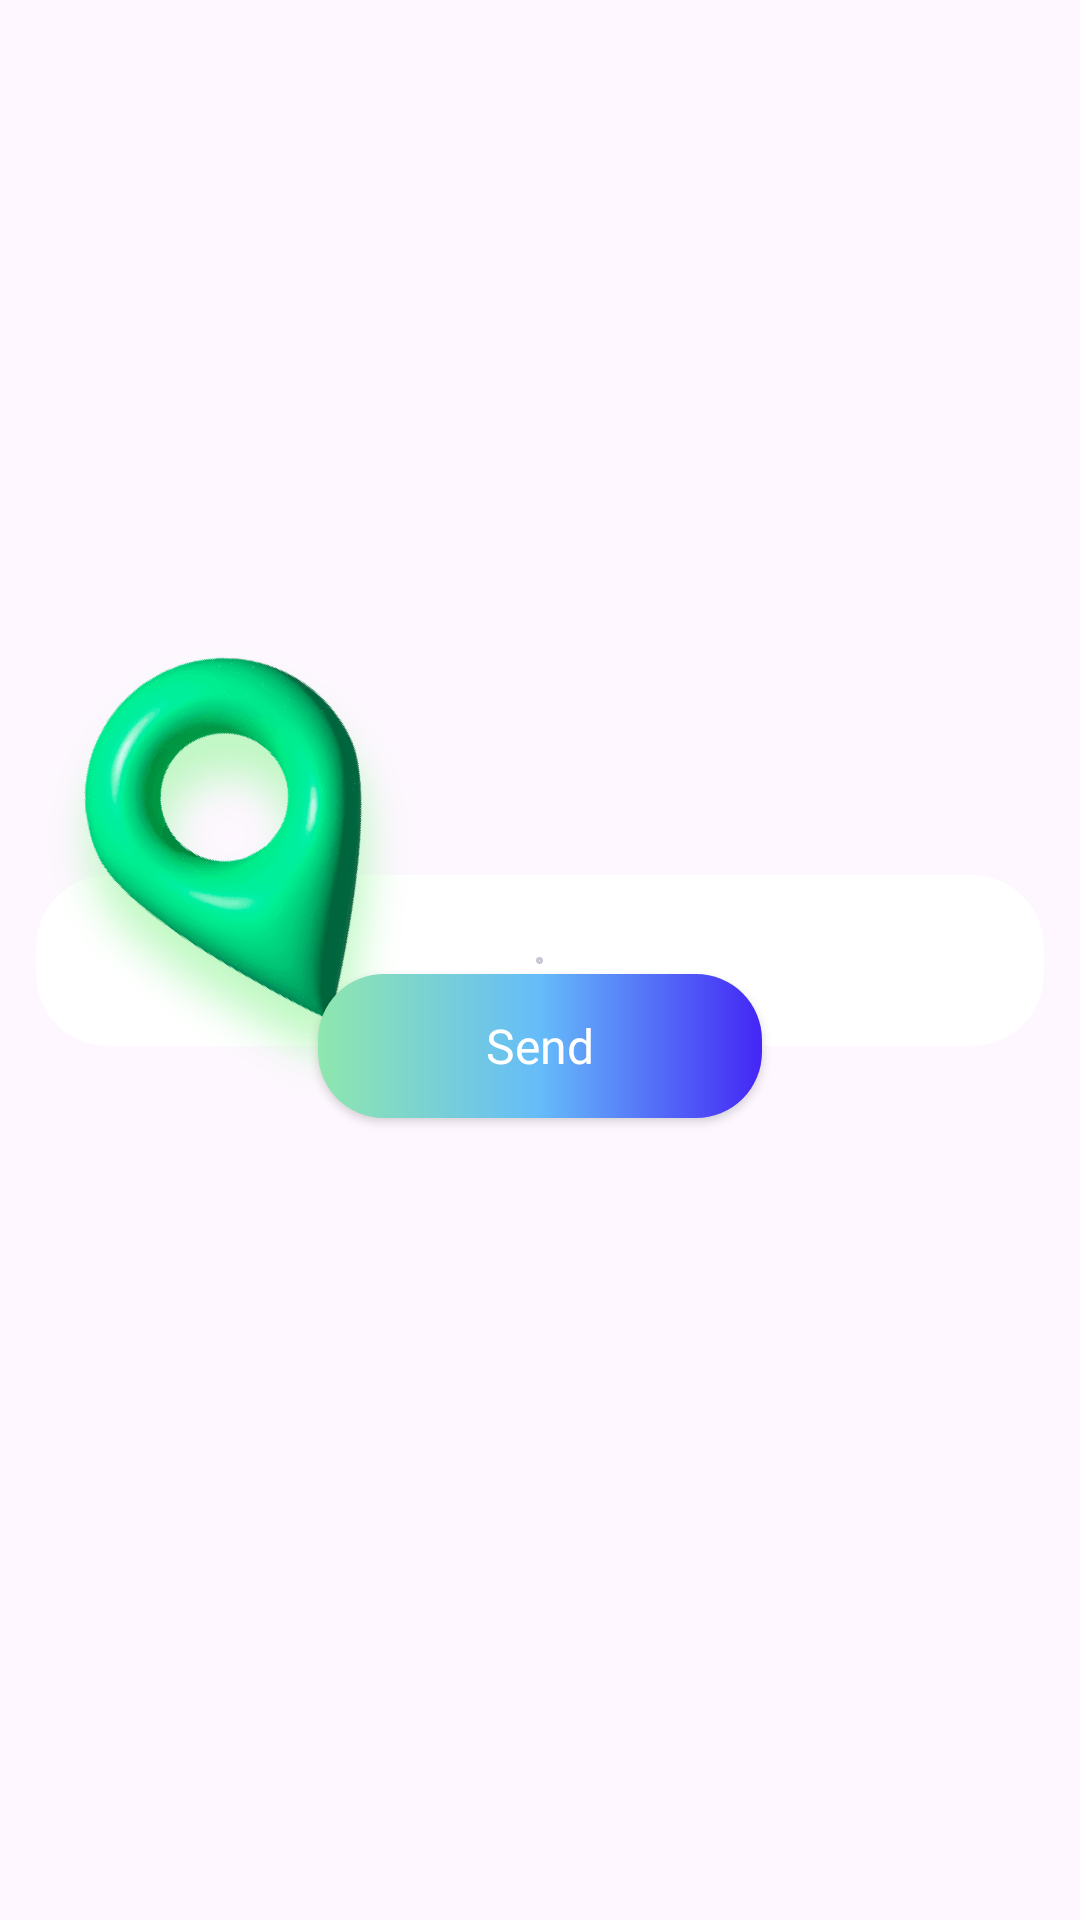

Here is an Android app screen rendered from its layout file. Give the layout XML and the strings, colors and styles it references.
<!-- AndroidManifest.xml: application theme Theme.AlTasherat -->
<!-- res/layout/fragment_view_pager_reset_password.xml -->
<?xml version="1.0" encoding="utf-8"?>
<androidx.constraintlayout.widget.ConstraintLayout xmlns:android="http://schemas.android.com/apk/res/android"
    xmlns:app="http://schemas.android.com/apk/res-auto"
    xmlns:tools="http://schemas.android.com/tools"
    android:layout_width="match_parent"
    android:layout_height="match_parent"
    tools:context=".features.auth.presentation.AuthActivity">

    <com.google.android.material.card.MaterialCardView
        android:id="@+id/cardView"
        android:layout_width="match_parent"
        android:layout_height="wrap_content"
        android:layout_margin="12dp"
        android:foregroundGravity="center"
        app:cardBackgroundColor="@color/bg_card"
        app:cardCornerRadius="24dp"
        app:layout_constraintBottom_toBottomOf="parent"
        app:layout_constraintEnd_toEndOf="parent"
        app:layout_constraintStart_toStartOf="parent"
        app:layout_constraintTop_toTopOf="parent">

        <androidx.viewpager2.widget.ViewPager2
            android:id="@+id/viewPager"
            android:layout_width="match_parent"
            android:layout_height="match_parent"
            android:layout_marginBottom="25dp"
            android:paddingBottom="32dp" />
    </com.google.android.material.card.MaterialCardView>

    <ImageView
        android:layout_width="wrap_content"
        android:layout_height="wrap_content"
        android:scaleX="-1"
        android:src="@drawable/image_location"
        app:layout_constraintBottom_toTopOf="@id/cardView"
        app:layout_constraintStart_toStartOf="@id/cardView"
        app:layout_constraintTop_toTopOf="@id/cardView" />

    <Button
        android:id="@+id/btn_send"
        style="@style/Button.Next"
        android:layout_width="wrap_content"
        android:layout_height="wrap_content"
        android:paddingHorizontal="56dp"
        android:text="@string/send"
        app:layout_constraintBottom_toBottomOf="@id/cardView"
        app:layout_constraintEnd_toEndOf="@id/cardView"
        app:layout_constraintStart_toStartOf="@id/cardView"
        app:layout_constraintTop_toBottomOf="@id/cardView" />

</androidx.constraintlayout.widget.ConstraintLayout>
<!-- resources referenced by this layout -->
<resources>
  <color name="bg_card">#FFFFFFFF</color>
  <string name="send" translatable="false">Send</string>
  <style name="Button.Next" parent="Button.Primary">
          <item name="icon">@drawable/ic_next</item>
      </style>
  <style name="Theme.AlTasherat" parent="Base.Theme.AlTasherat" />
  <style name="Button.Primary" parent="Button">
          <item name="android:background">@drawable/shape_button</item>
      </style>
  <style name="Base.Theme.AlTasherat" parent="Theme.Material3.DayNight.NoActionBar">
          
          <item name="bottomSheetDialogTheme">@style/ThemeOverlay.App.BottomSheetDialog</item>
          <item name="android:windowTranslucentStatus">true</item>
          <item name="android:windowTranslucentNavigation">true</item>
          <item name="snackbarStyle">@style/SnackBarStyle</item>
          <item name="snackbarButtonStyle">@style/SnackBarButton</item>
          <item name="snackbarTextViewStyle">@style/SnackBarText</item>
          ....
      </style>
  <!-- drawable shape_button (drawable) -->
  <?xml version="1.0" encoding="utf-8"?>
  <shape xmlns:android="http://schemas.android.com/apk/res/android">
      <gradient
          android:angle="180"
          android:centerColor="@color/secondary"
          android:endColor="@color/accent"
          android:startColor="@color/primary"
          android:type="linear" />
  
      <corners android:radius="22dp" />
  </shape>
  <style name="ThemeOverlay.App.BottomSheetDialog" parent="ThemeOverlay.Material3.BottomSheetDialog">
          <item name="bottomSheetStyle">@style/ModalBottomSheetDialog</item>
      </style>
  <style name="SnackBarStyle" parent="@style/Widget.Material3.Snackbar">
          <item name="android:layout_margin">16dp</item>
          <item name="backgroundTint">@color/bg_card</item>
          <item name="cornerRadius">16dp</item>
      </style>
  <style name="SnackBarButton" parent="@style/Widget.Material3.Button.TextButton.Snackbar">
          <item name="android:textAppearance">@style/Font.SemiBold</item>
          <item name="android:textSize">14sp</item>
          <item name="android:textColor">@color/text</item>
      </style>
  <style name="SnackBarText" parent="@style/Widget.Material3.Snackbar.TextView">
          <item name="android:textAppearance">@style/Font.SemiBold</item>
          <item name="android:textSize">14sp</item>
          <item name="android:textColor">@color/text</item>
      </style>
  <style name="Font.Bold" parent="Font">
          <item name="android:fontFamily">@font/app_font_bold</item>
      </style>
  <color name="white">#FFFFFFFF</color>
  <color name="secondary">#65BCF9</color>
  <color name="accent">#8EE7AD</color>
  <color name="primary">#4426F5</color>
  <style name="ModalBottomSheetDialog" parent="Widget.Material3.BottomSheet.Modal">
          <item name="backgroundTint">@color/bg</item>
          <item name="shapeAppearance">@style/ShapeAppearance.App.LargeComponent</item>
      </style>
  <style name="Font.SemiBold" parent="Font">
          <item name="android:fontFamily">@font/app_font_semibold</item>
      </style>
  <color name="text">#0E0063</color>
  <style name="Font" parent="@android:style/TextAppearance" />
  <color name="bg">#FFFFFFFF</color>
  <style name="ShapeAppearance.App.LargeComponent" parent="ShapeAppearance.Material3.LargeComponent">
          <item name="cornerFamily">rounded</item>
          <item name="cornerSize">50dp</item>
      </style>
</resources>
